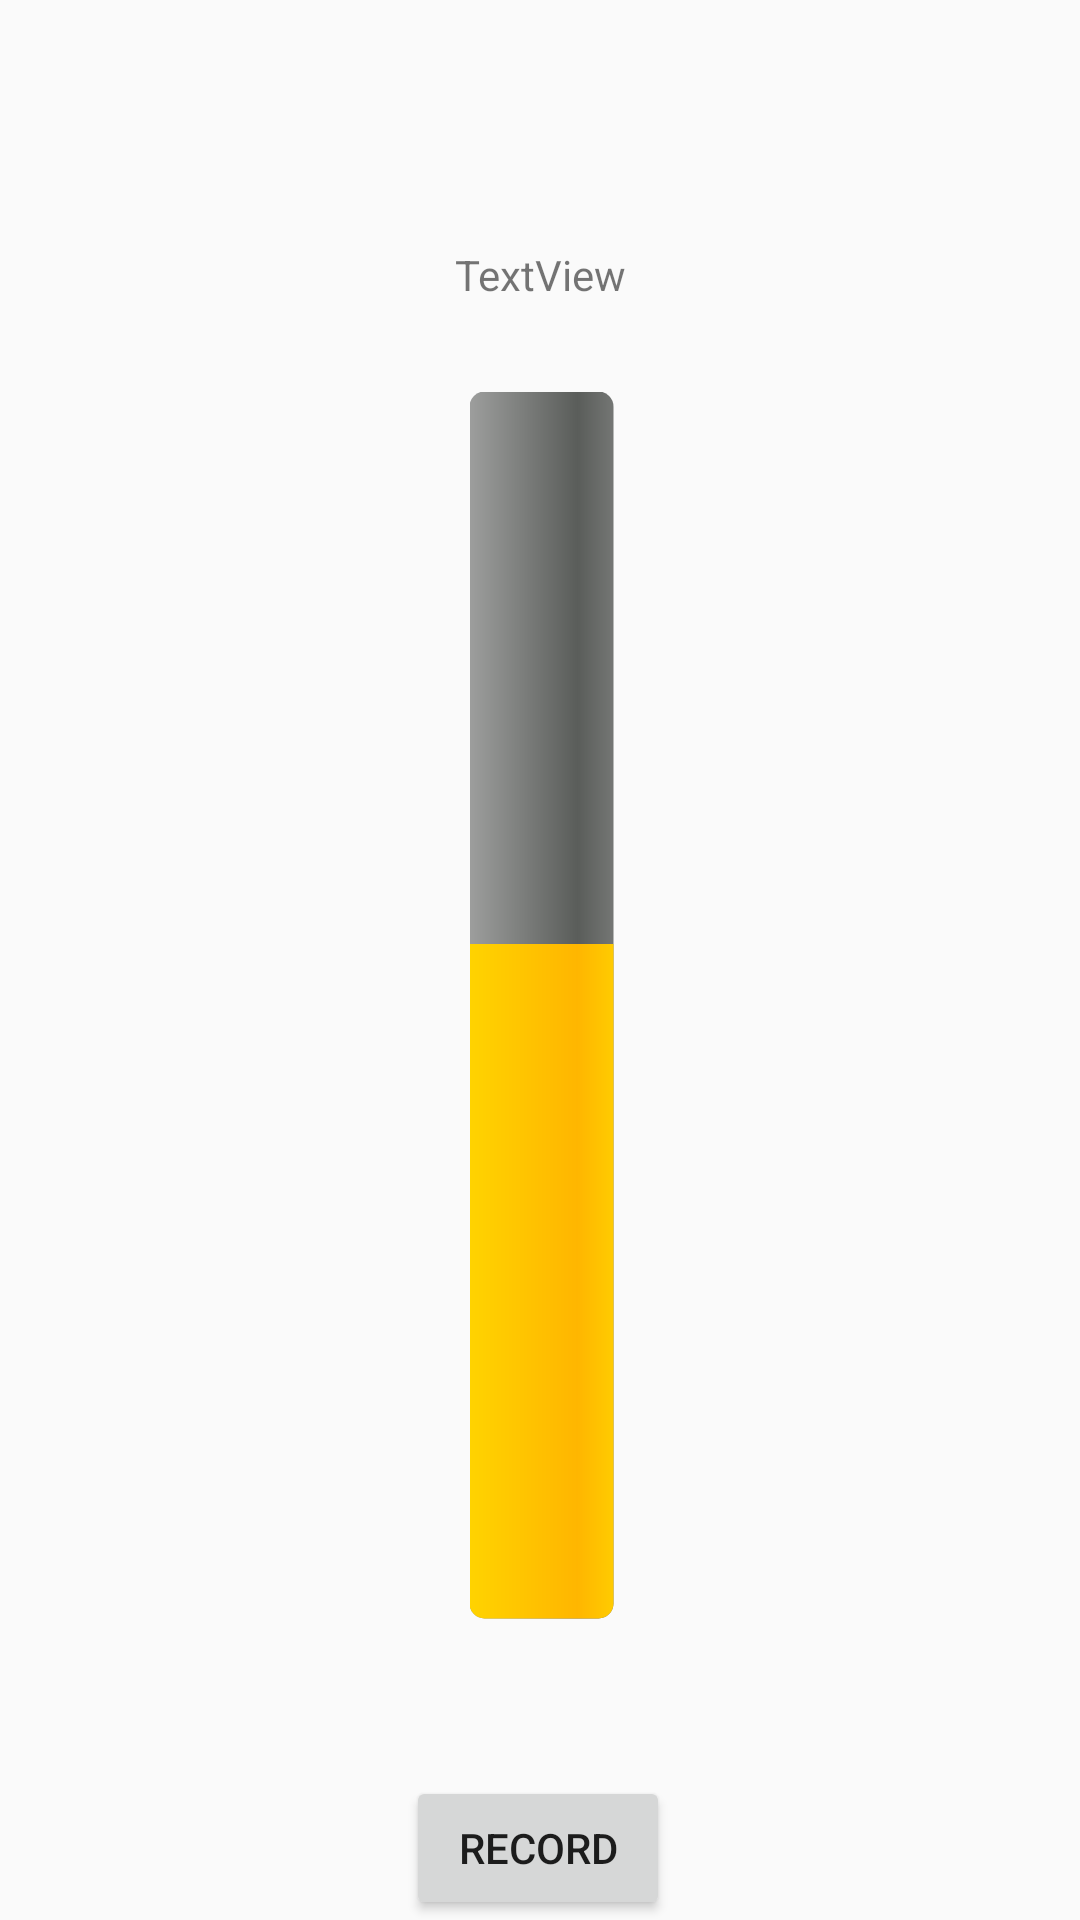

Android layout source for this screen:
<!-- AndroidManifest.xml: application theme Theme.AppCompat.DayNight.DarkActionBar -->
<!-- res/layout/fragment_add.xml -->
<?xml version="1.0" encoding="utf-8"?>
<FrameLayout xmlns:android="http://schemas.android.com/apk/res/android"
    xmlns:app="http://schemas.android.com/apk/res-auto"
    xmlns:tools="http://schemas.android.com/tools"
    android:layout_width="match_parent"
    android:layout_height="match_parent"
    tools:context=".AddFragment">

    


    <androidx.constraintlayout.widget.ConstraintLayout
        android:layout_width="match_parent"
        android:layout_height="match_parent">


        <TextView
            android:id="@+id/gfactor"
            android:layout_width="103dp"
            android:layout_height="63dp"
            android:layout_marginTop="60dp"
            android:gravity="center"
            android:text="TextView"
            app:layout_constraintEnd_toEndOf="parent"
            app:layout_constraintStart_toStartOf="parent"
            app:layout_constraintTop_toTopOf="parent" />

        <ProgressBar
            android:id="@+id/progressBar"
            style="@android:style/Widget.ProgressBar.Horizontal"
            android:layout_width="409dp"
            android:layout_height="48dp"
            android:layout_marginTop="188dp"
            android:progress="55"
            android:rotation="-90"
            app:layout_constraintEnd_toEndOf="parent"
            app:layout_constraintStart_toStartOf="parent"
            app:layout_constraintTop_toBottomOf="@+id/gfactor" />

        <Button
            android:id="@+id/record"
            android:layout_width="wrap_content"
            android:layout_height="wrap_content"
            android:text="Record"
            app:layout_constraintBottom_toBottomOf="parent"
            app:layout_constraintEnd_toEndOf="parent"
            app:layout_constraintHorizontal_bias="0.498"
            app:layout_constraintStart_toStartOf="parent" />

        <TextView
            android:id="@+id/recordInProgress"
            android:layout_width="158dp"
            android:layout_height="25dp"
            android:visibility="invisible"
            android:text="Record in progress"
            app:layout_constraintBottom_toTopOf="@+id/gfactor"
            app:layout_constraintTop_toTopOf="parent"
            app:layout_constraintVertical_bias="0.457"
            tools:layout_editor_absoluteX="126dp"
            android:gravity="center"/>


    </androidx.constraintlayout.widget.ConstraintLayout>
</FrameLayout>
<!-- resources referenced by this layout -->
<resources>

</resources>
